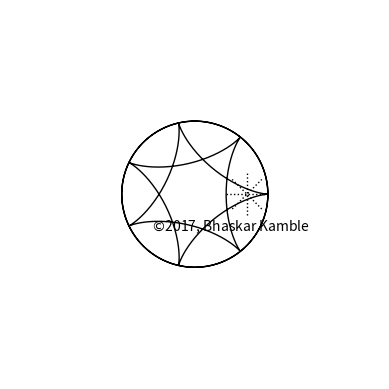

Python code for this plot: (Note: this script raises an exception after producing the figure.)
# based on hypo_epi_simult.py excecpt that introuces a phase lag in the hypocycloid


import numpy as np
from matplotlib import pyplot as plt
from matplotlib import animation

#r = 1.28 #very nice picture
mr1 = 2.0#1.0#2.0
nr1 = 7.0#5.0#5.0
mr2 = 5.0#1.0#3.0
nr2 = 7.0#5.0#5.0
r1 = mr1/nr1 #32.0/25.0   # hypo with bigger circle   # mr1 = mr2 + nr2, nr1 = nr2
r2 = mr2/nr2 #7.0/25.0   # epicycloid
R = 1.0

fig = plt.figure()
#rR = R
#r = max(r1,r2)
#if r>R:
#    rR = 2.0*r - R

#ax = plt.axes(xlim=(-rR, rR), ylim=(-rR, rR))
rR = 2.0*r2 + R
ax = plt.axes(xlim=(-(rR+0.1), rR+0.1), ylim=(-(rR+0.1), rR+0.1))


#ax.grid(True,which="both") #for setting grid
ax.set_aspect("equal")     #for setting equal aspect ratio
ax.text(-0.6,-0.5,'$\copyright$2017, Bhaskar Kamble',fontsize=10,rotation=0)
ax.axis("off")              #
plotlays, plotcols = [2], ["black","red"]
lines = []

lobj = ax.plot([],[],lw=1,color="black")[0] # fixed circle
lines.append(lobj)
lobj = ax.plot([],[],lw=1,color="black")[0]   # curve 1
lines.append(lobj)



lobj = ax.plot([],[],lw=1,color="black",linestyle="dotted")[0]   # line joining points on the bigger circle
lines.append(lobj)
lobj = ax.plot([],[],lw=1,color="black",linestyle="dotted")[0]   # line joining points on the bigger circle
lines.append(lobj)
lobj = ax.plot([],[],lw=1,color="black",linestyle="dotted")[0]   # line joining points on the bigger circle
lines.append(lobj)
lobj = ax.plot([],[],lw=1,color="black",linestyle="dotted")[0]   # line joining points on the bigger circle
lines.append(lobj)



lobj = ax.plot([],[],linestyle="none",marker="o",markersize=10,color="red")[0] #fixed point on the bigger circle
lines.append(lobj)
lobj = ax.plot([],[],linestyle="none",marker="o",markersize=5,color="red")[0] #fixed point on the bigger circle
lines.append(lobj)
lobj = ax.plot([],[],linestyle="none",marker="o",markersize=5,color="red")[0] #fixed point on the bigger circle
lines.append(lobj)
lobj = ax.plot([],[],linestyle="none",marker="o",markersize=5,color="red")[0] #fixed point on the bigger circle
lines.append(lobj)
lobj = ax.plot([],[],linestyle="none",marker="o",markersize=5,color="red")[0] #fixed point on the bigger circle
lines.append(lobj)
lobj = ax.plot([],[],linestyle="none",marker="o",markersize=5,color="red")[0] #fixed point on the bigger circle
lines.append(lobj)
lobj = ax.plot([],[],linestyle="none",marker="o",markersize=5,color="red")[0] #fixed point on the bigger circle
lines.append(lobj)
lobj = ax.plot([],[],linestyle="none",marker="o",markersize=5,color="red")[0] #fixed point on the bigger circle
lines.append(lobj)





lobj = ax.plot([],[],lw=2,color="red")[0]   #bigger circle
lines.append(lobj)
#weiter:---------------------
lobj = ax.plot([],[],lw=1,color="black")[0] # curve 2
lines.append(lobj)
lobj = ax.plot([],[],lw=2,color="blue")[0]  # smaller circle
lines.append(lobj)
lobj = ax.plot([],[],lw=1,color="blue")[0]  # line joining points on smaller circle
lines.append(lobj)
lobj = ax.plot([],[],lw=1,color="blue")[0]  # line joining points on smaller circle
lines.append(lobj)
lobj = ax.plot([],[],lw=1,color="blue")[0]  # line joining points on smaller circle
lines.append(lobj)


lobj = ax.plot([],[],linestyle="none",marker="o",markersize=10,color="blue")[0] # point on the 2nd circle
lines.append(lobj)
lobj = ax.plot([],[],linestyle="none",marker="o",markersize=5,color="blue")[0] # point on the 2nd circle
lines.append(lobj)
lobj = ax.plot([],[],linestyle="none",marker="o",markersize=5,color="blue")[0] # point on the 2nd circle
lines.append(lobj)
lobj = ax.plot([],[],linestyle="none",marker="o",markersize=5,color="blue")[0] # point on the 2nd circle
lines.append(lobj)
lobj = ax.plot([],[],linestyle="none",marker="o",markersize=5,color="blue")[0] # point on the 2nd circle
lines.append(lobj)
lobj = ax.plot([],[],linestyle="none",marker="o",markersize=5,color="blue")[0] # point on the 2nd circle
lines.append(lobj)







def init():
    for line in lines:
        line.set_data([],[])
    return lines


pi = np.pi


#x = np.linspace(0, 2, 1000)
#theta = np.linspace(0,20.0*pi,10000)
#############################################################
# for (0,2*pi), i.e. one rotation, take 100 points          #

#theta = np.linspace(pi/4.0,64.0*pi+pi/4.0,1600)
theta = np.linspace(0.0,-2.0*mr1*pi,int(mr1*200.0))
xd1    = (R-r1)*np.cos(theta) + r1*np.cos((-1.0+R/r1)*theta)    #
yd1    = (R-r1)*np.sin(theta) - r1*np.sin((-1.0+R/r1)*theta)    #
xd1b    = (R-r1)*np.cos(theta) + r1*np.cos((-1.0+R/r1)*theta+pi/4.0)    #
yd1b    = (R-r1)*np.sin(theta) - r1*np.sin((-1.0+R/r1)*theta+pi/4.0)    #
xd1c    = (R-r1)*np.cos(theta) + r1*np.cos((-1.0+R/r1)*theta+2.0*pi/4.0)    #
yd1c    = (R-r1)*np.sin(theta) - r1*np.sin((-1.0+R/r1)*theta+2.0*pi/4.0)    #
xd1d    = (R-r1)*np.cos(theta) + r1*np.cos((-1.0+R/r1)*theta+3.0*pi/4.0)    #
yd1d    = (R-r1)*np.sin(theta) - r1*np.sin((-1.0+R/r1)*theta+3.0*pi/4.0)    #
xd1e    = (R-r1)*np.cos(theta) + r1*np.cos((-1.0+R/r1)*theta+4.0*pi/4.0)    #
yd1e    = (R-r1)*np.sin(theta) - r1*np.sin((-1.0+R/r1)*theta+4.0*pi/4.0)    #
xd1f    = (R-r1)*np.cos(theta) + r1*np.cos((-1.0+R/r1)*theta+5.0*pi/4.0)    #
yd1f    = (R-r1)*np.sin(theta) - r1*np.sin((-1.0+R/r1)*theta+5.0*pi/4.0)    #
xd1g    = (R-r1)*np.cos(theta) + r1*np.cos((-1.0+R/r1)*theta+6.0*pi/4.0)    #
yd1g    = (R-r1)*np.sin(theta) - r1*np.sin((-1.0+R/r1)*theta+6.0*pi/4.0)    #
xd1h    = (R-r1)*np.cos(theta) + r1*np.cos((-1.0+R/r1)*theta+7.0*pi/4.0)    #
yd1h    = (R-r1)*np.sin(theta) - r1*np.sin((-1.0+R/r1)*theta+7.0*pi/4.0)    #



xc    = np.cos(theta)                                       #
yc    = np.sin(theta)                                       #
#


#theta2 = np.linspace(0,12.0*pi,300)                         #
theta2 = np.linspace(0,2.0*mr2*pi,int(mr1*200.0))
xd2    = (R+r2)*np.cos(theta2) - r2*np.cos((1.0+R/r2)*theta2)    #
yd2    = (R+r2)*np.sin(theta2) - r2*np.sin((1.0+R/r2)*theta2)    #
xd2b    = (R+r2)*np.cos(theta2) - r2*np.cos((1.0+R/r2)*theta2+pi/3.0)    #
yd2b    = (R+r2)*np.sin(theta2) - r2*np.sin((1.0+R/r2)*theta2+pi/3.0)    #
xd2c    = (R+r2)*np.cos(theta2) - r2*np.cos((1.0+R/r2)*theta2+2.0*pi/3.0)    #
yd2c    = (R+r2)*np.sin(theta2) - r2*np.sin((1.0+R/r2)*theta2+2.0*pi/3.0)    #
xd2d    = (R+r2)*np.cos(theta2) - r2*np.cos((1.0+R/r2)*theta2+3.0*pi/3.0)    #
yd2d    = (R+r2)*np.sin(theta2) - r2*np.sin((1.0+R/r2)*theta2+3.0*pi/3.0)    #
xd2e    = (R+r2)*np.cos(theta2) - r2*np.cos((1.0+R/r2)*theta2+4.0*pi/3.0)    #
yd2e    = (R+r2)*np.sin(theta2) - r2*np.sin((1.0+R/r2)*theta2+4.0*pi/3.0)    #
xd2f    = (R+r2)*np.cos(theta2) - r2*np.cos((1.0+R/r2)*theta2+5.0*pi/3.0)    #
yd2f    = (R+r2)*np.sin(theta2) - r2*np.sin((1.0+R/r2)*theta2+5.0*pi/3.0)    #





xc2    = np.cos(theta2)                                       #
yc2    = np.sin(theta2)                                       #

#############################################################
#y0 = np.sin(2 * np.pi * x)
#y1 = np.cos(2 * np.pi * x)




def animate(i):
    #x = np.linspace(0, 2, 1000)
    #y0 = np.sin(2 * np.pi * (x - 0.01 * i))
    #y1 = np.cos(2 * np.pi * (x - 0.01 * i))
    phi = np.linspace(0,2.0*pi,100)
    xco1 = (R-r1)*xc[i]+r1*np.cos(phi)    #moving circle
    yco1 = (R-r1)*yc[i]+r1*np.sin(phi)
    xco2 = (R+r2)*xc2[i]+r2*np.cos(phi)
    yco2 = (R+r2)*yc2[i]+r2*np.sin(phi)

    #    xlist = [xc,xd1,xd1,xd2,xd2]                   # note
    #    ylist = [yc,yd1,yd1,yd2,yd2]                   # note
    for lnum,line in enumerate(lines):
        if lnum==0:
            line.set_data(xc, yc)      #fixed circle
        if lnum==1:
            line.set_data(xd1, yd1) # 1st curve (xd1[:i] for curve traced till now)
        if lnum==2:
            line.set_data((xd1[i],xd1e[i]) , (yd1[i],yd1e[i])) # line joining points on bigger circle
        if lnum==3:
            line.set_data((xd1b[i],xd1f[i]) , (yd1b[i],yd1f[i])) # line joining points on bigger circle
        if lnum==4:
            line.set_data((xd1c[i],xd1g[i]) , (yd1c[i],yd1g[i])) # line joining points on bigger circle
        if lnum==5:
            line.set_data((xd1d[i],xd1h[i]) , (yd1d[i],yd1h[i])) # line joining points on bigger circle
        if lnum==6:
            line.set_data(xd1[i], yd1[i]) # fixed point on the bigger circle
        if lnum==7:
            line.set_data(xd1b[i], yd1b[i]) # fixed point on the bigger circle
        if lnum==8:
            line.set_data(xd1c[i], yd1c[i]) # fixed point on the bigger circle
        if lnum==9:
            line.set_data(xd1d[i], yd1d[i]) # fixed point on the bigger circle
        if lnum==10:
            line.set_data(xd1e[i], yd1e[i]) # fixed point on the bigger circle
        if lnum==11:
            line.set_data(xd1f[i], yd1f[i]) # fixed point on the bigger circle
        if lnum==12:
            line.set_data(xd1g[i], yd1g[i]) # fixed point on the bigger circle
        if lnum==13:
            line.set_data(xd1h[i], yd1h[i]) # fixed point on the bigger circle
        if lnum==14:
            line.set_data(xco1,yco1)        # moving circle
        if lnum==15:
            line.set_data(xd2, yd2) # 2nd curve [:i] for curve till now
        if lnum==16:
            line.set_data(xco2,yco2)        # smaller moving circle
        if lnum==17:
            line.set_data((xd2[i],xd2d[i]),(yd2[i],yd2d[i]))        # line joining points on smaller moving circle
        if lnum==18:
            line.set_data((xd2b[i],xd2e[i]),(yd2b[i],yd2e[i]))        # line joining points on smaller moving circle
        if lnum==19:
            line.set_data((xd2c[i],xd2f[i]),(yd2c[i],yd2f[i]))        # line joining points on smaller moving circle
        if lnum==20:                                       #
            line.set_data(xd2[i], yd2[i]) # fixed point on the circle
        if lnum==21:                                       #
            line.set_data(xd2b[i], yd2b[i]) # fixed point on the circle
        if lnum==22:                                       #
            line.set_data(xd2c[i], yd2c[i]) # fixed point on the circle
        if lnum==23:                                       #
            line.set_data(xd2d[i], yd2d[i]) # fixed point on the circle
        if lnum==24:                                       #
            line.set_data(xd2e[i], yd2e[i]) # fixed point on the circle
        if lnum==25:                                       #
            line.set_data(xd2f[i], yd2f[i]) # fixed point on the circle




    return lines

# call the animator.  blit=True means only re-draw the parts that have changed.
anim = animation.FuncAnimation(fig, animate, init_func=init,
                               frames=theta.size, interval=5, blit=True)


#anim.save('hypo_epi_r1_32by25_r2_7by25_v2.mp4', fps=50, extra_args=['-vcodec', 'libx264'])
anim.save("hypo_r_2by7_5by7_both.gif",dpi=80,writer='imagemagick')#, fps=30)


plt.show()
